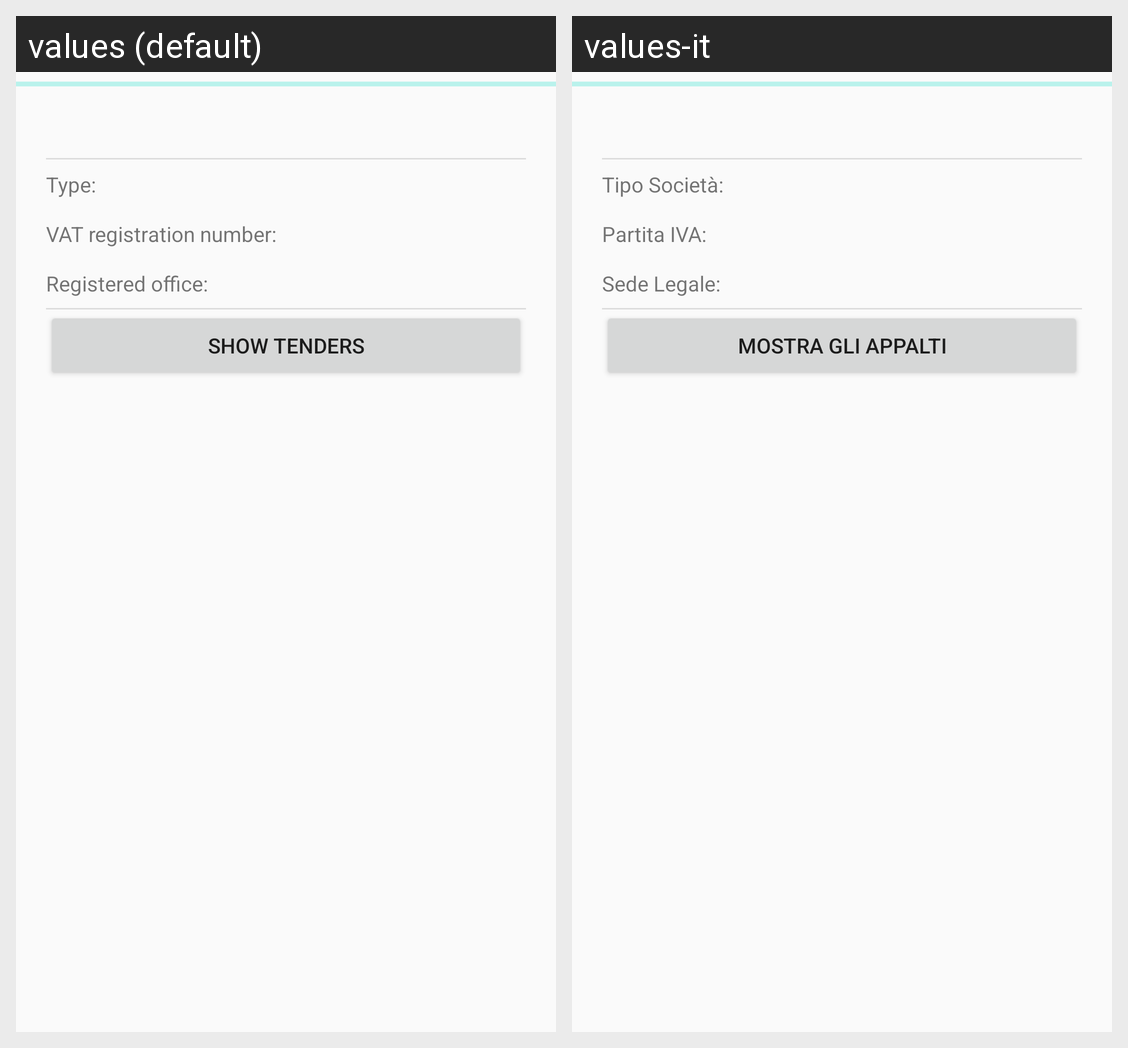

The Android screen above is rendered under two locales of the same app. Produce the string resources it draws, with the default and per-locale values.
Android screen res/layout/activity_supplier_search.xml rendered under 2 locales, left to right: values (default), values-it. Device: Nexus 5 (rendered at 1080×1920; each locale shown at half size, 540×960, under a caption strip naming it); theme AppTheme.
Strings drawn on this screen, with the default value and each locale's value (text and hints the layout hard-codes, and strings that could not be matched under every locale, appear in the picture but are not listed):

supply_name
  values: Type: 
  values-it: Tipo Società: 

supply_iva
  values: VAT registration number: 
  values-it: Partita IVA: 

supply_adrr
  values: Registered office: 
  values-it: Sede Legale: 

supply_button
  values: Show tenders
  values-it: Mostra gli appalti
